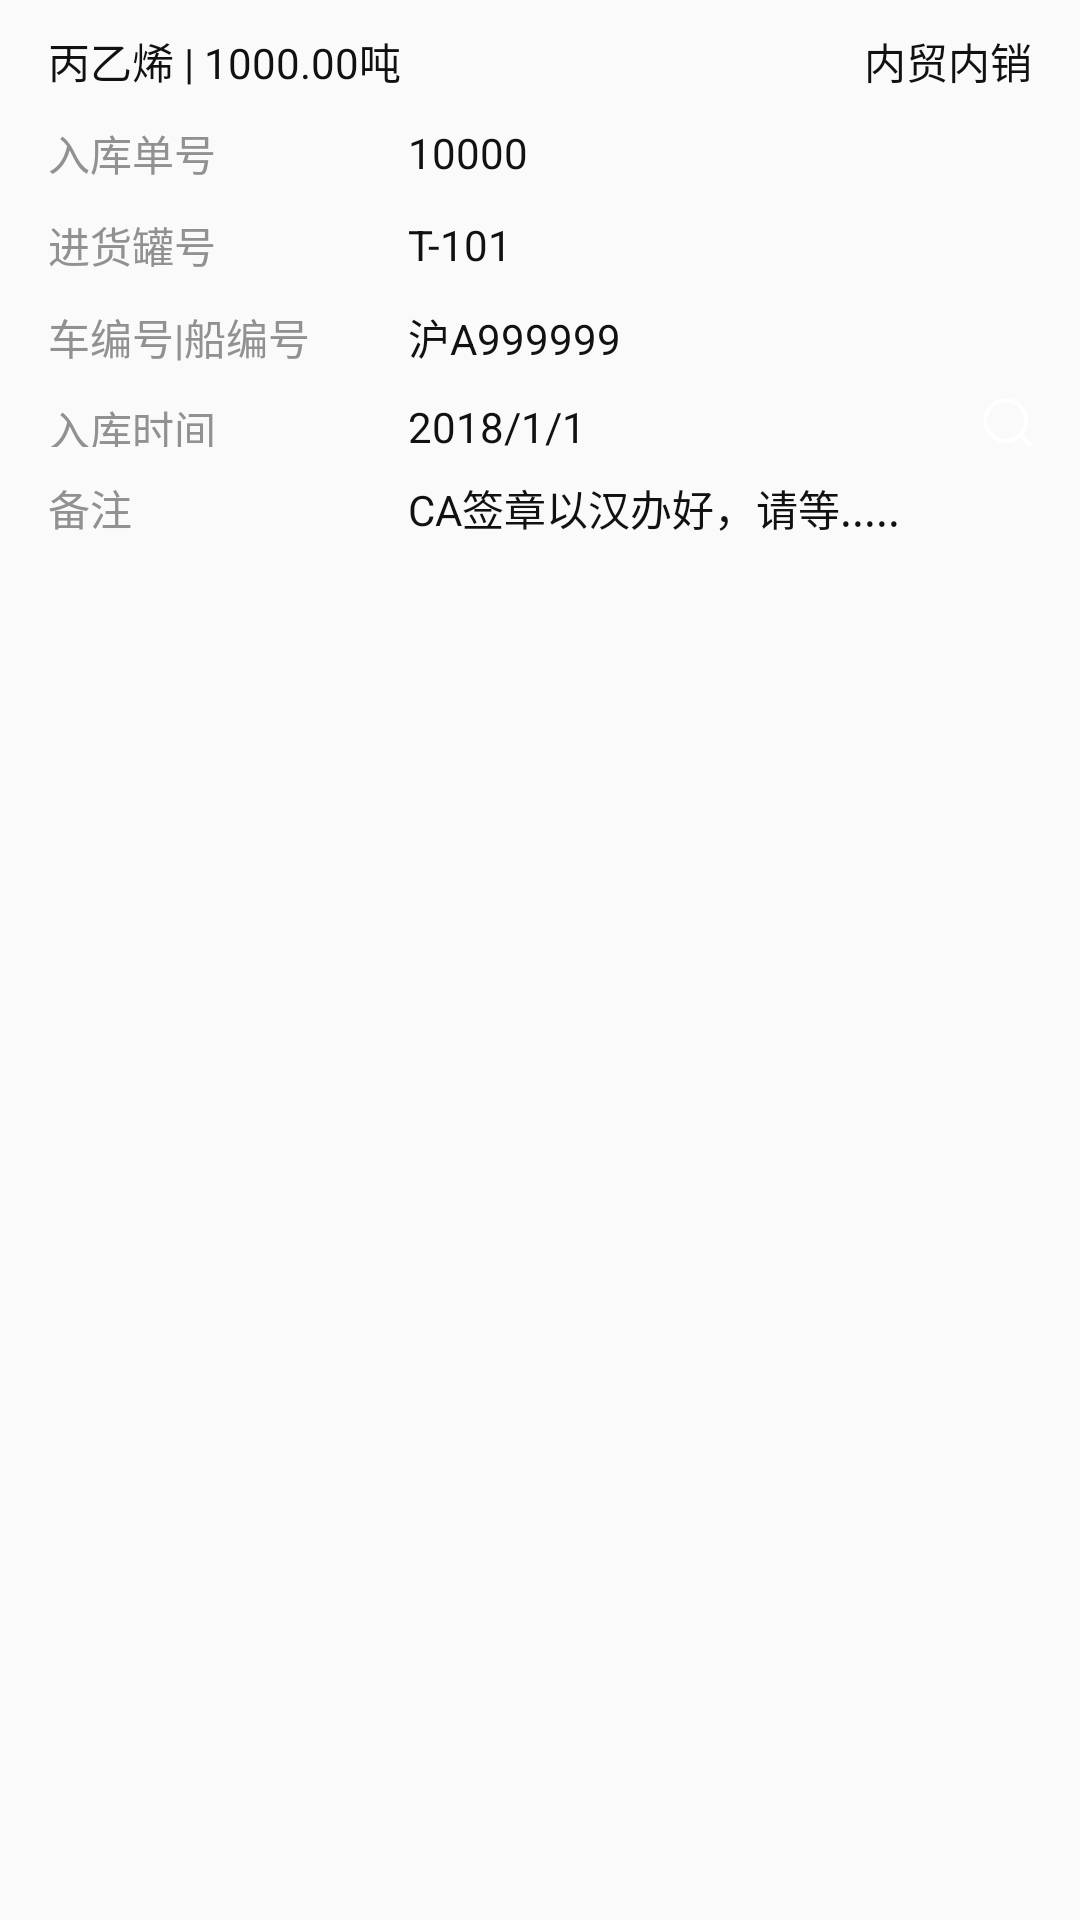

Android layout source for this screen:
<!-- AndroidManifest.xml: application theme AppTheme -->
<!-- res/layout/logs_items.xml -->
<?xml version="1.0" encoding="utf-8"?>
<LinearLayout
    xmlns:android="http://schemas.android.com/apk/res/android"
    android:orientation="vertical"
    android:layout_width="match_parent"
    android:layout_height="wrap_content">


    <RelativeLayout
        android:paddingTop="10dp"
       android:paddingRight="16dp"
       android:paddingLeft="16dp"
        android:layout_width="match_parent"
        android:layout_height="wrap_content">

        <TextView
            android:id="@+id/goods_name"
            android:textSize="14sp"
            android:textColor="#111111"
            android:layout_width="wrap_content"
            android:text="丙乙烯 | 1000.00吨"
            android:layout_height="wrap_content"/>

        <TextView
            android:id="@+id/goods_nature"
            android:textSize="14sp"
            android:textColor="#111111"
            android:layout_alignParentRight="true"
            android:text="内贸内销"
            android:layout_width="wrap_content"
            android:layout_height="wrap_content"/>

    </RelativeLayout>




    <LinearLayout
        android:paddingRight="16dp"
        android:paddingLeft="16dp"
        android:layout_width="match_parent"
        android:orientation="vertical"
        android:layout_height="wrap_content">

        
        <LinearLayout
            style="@style/ll_interorder"
            android:paddingTop="0dp">
            <TextView
                android:text="入库单号"
                style="@style/tv_title_inter"/>
            <TextView
                android:id="@+id/instock_detail_no"
                android:text="10000"
                style="@style/tv_content_inter"/>
        </LinearLayout>
        
        <LinearLayout
            style="@style/ll_interorder">
            <TextView
                android:text="进货罐号"
                style="@style/tv_title_inter"/>
            <TextView
                android:id="@+id/jar_no"
                android:text="T-101"
                style="@style/tv_content_inter"/>
        </LinearLayout>

        
        <LinearLayout
            style="@style/ll_interorder">
            <TextView
                android:text="车编号|船编号"
                style="@style/tv_title_inter"/>
            <TextView
                android:id="@+id/number"
                android:text="沪A999999"
                style="@style/tv_content_inter"/>

        </LinearLayout>


        
        <LinearLayout
            style="@style/ll_interorder">
            <TextView
                android:text="入库时间"
                style="@style/tv_title_inter"/>
            <TextView
                android:id="@+id/instock_date"
                android:text="2018/1/1"
                style="@style/tv_content_inter"/>

            <ImageView
                android:src="@mipmap/search"
                android:layout_width="wrap_content"
                android:layout_height="wrap_content"/>
        </LinearLayout>


        
        <LinearLayout
            android:paddingBottom="10dp"
            style="@style/ll_interorder">
            <TextView
                android:text="备注"
                style="@style/tv_title_inter"/>
            <TextView
                android:id="@+id/tv_remark"
                android:text="CA签章以汉办好，请等....."
                style="@style/tv_content_inter"/>
        </LinearLayout>

    </LinearLayout>

</LinearLayout>
<!-- resources referenced by this layout -->
<resources>
  <!-- mipmap search: png bitmap (mipmap-xhdpi, 573 bytes) -->
  <style name="ll_interorder">
          <item name="android:layout_width">match_parent</item>
          <item name="android:orientation">horizontal</item>
          <item name="android:layout_marginTop">10dp</item>
          <item name="android:layout_height">wrap_content</item>
      </style>
  <style name="tv_content_inter">
          <item name="android:gravity">center_vertical</item>
          <item name="android:textColor">#111111</item>
          <item name="android:textSize">14sp</item>
          <item name="android:layout_width">0dp</item>
          <item name="android:layout_weight">1</item>
          <item name="android:layout_height">match_parent</item>
      </style>
  <style name="tv_title_inter">
          <item name="android:gravity">center_vertical</item>
          <item name="android:textColor">#919191</item>
          <item name="android:textSize">14sp</item>
          <item name="android:layout_width">120dp</item>
          <item name="android:layout_height">match_parent</item>
      </style>
  <style name="AppTheme" parent="Theme.AppCompat.Light.NoActionBar">
          
          <item name="colorPrimary">@color/app_color_blue</item>
          <item name="colorPrimaryDark">@color/app_color_blue</item>
          <item name="colorAccent">@color/app_color_blue</item>
      </style>
  <color name="app_color_blue">#5273ff</color>
</resources>
